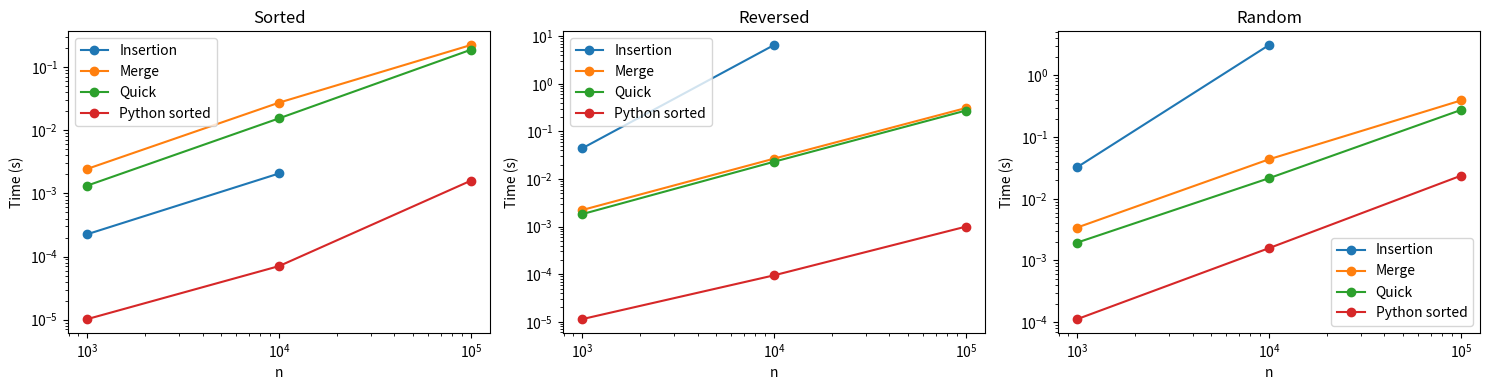

This figure's Python source:
import time
import random
import matplotlib.pyplot as plt


def insertion_sort(a):
    a = a[:]
    for i in range(1, len(a)):
        key = a[i]
        j = i - 1
        while j >= 0 and a[j] > key:
            a[j + 1] = a[j]
            j -= 1
        a[j + 1] = key
    return a


def merge_sort(a):
    if len(a) <= 1:
        return a
    mid = len(a) // 2
    left = merge_sort(a[:mid])
    right = merge_sort(a[mid:])
    result = []
    i = j = 0
    while i < len(left) and j < len(right):
        if left[i] <= right[j]:
            result.append(left[i])
            i += 1
        else:
            result.append(right[j])
            j += 1
    return result + left[i:] + right[j:]


def quick_sort(a):
    if len(a) <= 1:
        return a
    pivot = a[len(a) // 2]
    less = [x for x in a if x < pivot]
    equal = [x for x in a if x == pivot]
    greater = [x for x in a if x > pivot]
    return quick_sort(less) + equal + quick_sort(greater)


def python_sorted(a):
    return sorted(a)


algorithms = {
    "Insertion": insertion_sort,
    "Merge": merge_sort,
    "Quick": quick_sort,
    "Python sorted": python_sorted,
}

sizes = [10**3, 10**4, 10**5]
kinds = ["Sorted", "Reversed", "Random"]


def make_data(kind, n):
    data = list(range(n))
    if kind == "Sorted":
        return data
    if kind == "Reversed":
        return data[::-1]
    random.shuffle(data)
    return data


def measure(func, data):
    start = time.perf_counter()
    func(data)
    return time.perf_counter() - start


plt.figure(figsize=(15, 4))

for k, kind in enumerate(kinds, 1):
    plt.subplot(1, 3, k)
    for name, func in algorithms.items():
        times = []
        for n in sizes:
            if name == "Insertion" and n > 10**4:
                times.append(float("nan"))
            else:
                times.append(measure(func, make_data(kind, n)))
        plt.plot(sizes, times, marker="o", label=name)
    plt.xscale("log")
    plt.yscale("log")
    plt.title(kind)
    plt.xlabel("n")
    plt.ylabel("Time (s)")
    plt.legend()

plt.tight_layout()
plt.show()
